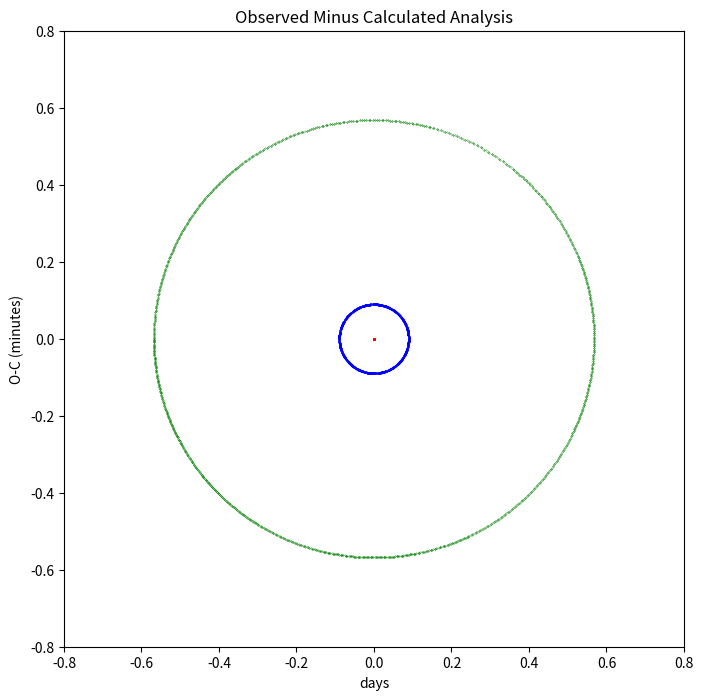
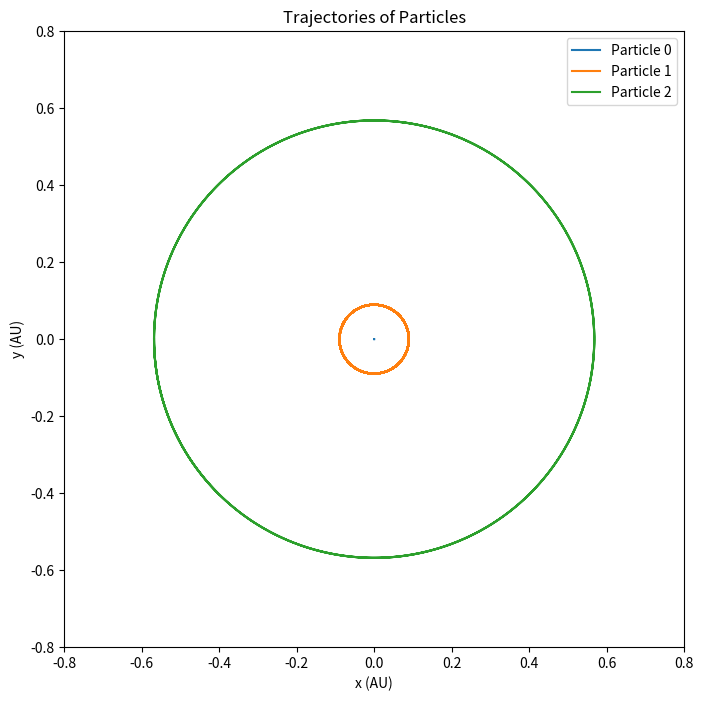

These charts were generated, in order, by the following Python code:
import numpy as np
from matplotlib import pyplot as plt

G_SI = 6.67430e-11  # Gravitational constant in m^3 kg^-1 s^-2
AU = 1.496e11  # 1 Astronomical Unit in meters
Mjup = 1.898e27  # Jupiter mass in kilograms
day = 24 * 3600  # 1 day in seconds

# Gravitational constant in AU^3 Mjup^-1 day^-2
G = G_SI / (AU**3 / (Mjup * (day)**2))


# Function to calculate initial conditions


# Function to calculate initial conditions
def kepler_to_cartesian(T, e, omega, true_anomaly, G, M_central, M_orbiting):
    """
    Convert Keplerian elements to Cartesian coordinates and velocities.

    Parameters:
        T (float): Orbital period in days.
        e (float): Eccentricity (0 for circular orbit).
        omega (float): Argument of periapsis in radians.
        true_anomaly (float): True anomaly in radians.
        G (float): Gravitational constant in AU^3 / Mjup / day^2.
        M_central (float): Mass of the central body in Mjup.
        M_orbiting (float): Mass of the orbiting body in Mjup.

    Returns:
        x (float): Initial x position in AU.
        y (float): Initial y position in AU.
        vx (float): Initial x velocity in AU/day.
        vy (float): Initial y velocity in AU/day.
    """
    # Total mass
    M_total = M_central + M_orbiting

    # Semi-major axis from period (Kepler's Third Law)
    a = (G * M_total * (T / (2 * np.pi))**2)**(1 / 3)

    # Radial distance for the given true anomaly
    r = a * (1 - e**2) / (1 + e * np.cos(true_anomaly))

    # Radial and tangential velocities
    v_r = np.sqrt(G * M_total / a) * e * np.sin(true_anomaly) / (1 - e**2)**0.5
    v_theta = np.sqrt(G * M_total / a) * \
        (1 + e * np.cos(true_anomaly)) / (1 - e**2)**0.5

    # Cartesian position in orbital plane
    x_orbit = r * np.cos(true_anomaly)
    y_orbit = r * np.sin(true_anomaly)

    # Cartesian velocity in orbital plane
    vx_orbit = v_r * np.cos(true_anomaly) - v_theta * np.sin(true_anomaly)
    vy_orbit = v_r * np.sin(true_anomaly) + v_theta * np.cos(true_anomaly)

    # Rotate position and velocity to account for argument of periapsis
    cos_omega = np.cos(omega)
    sin_omega = np.sin(omega)
    x = cos_omega * x_orbit - sin_omega * y_orbit
    y = sin_omega * x_orbit + cos_omega * y_orbit
    vx = cos_omega * vx_orbit - sin_omega * vy_orbit
    vy = sin_omega * vx_orbit + cos_omega * vy_orbit

    return x, y, vx, vy


# Initial conditions for three particles (in A.U. and A.U./year)
x0, y0, vx0, vy0 = 0, 0, 0, 0  # Particle 0
# Particle 1 (orbital velocity for circular orbit)

# Masses of the particles (in Mjup)
m0 = 1000.0  # Mass of particle 0
m1 = 1.0  # Mass of particle 1
m2 = 1.0  # Mass of particle 2

x1, y1, vx1, vy1 = kepler_to_cartesian(10, 0.0, 0.0, 0.0, G, m0, m1)
x2, y2, vx2, vy2 = kepler_to_cartesian(160, 0.0, 0, np.pi, G, m0, m2)

# vx2 = vx2 / 1.75
# vy2 = vy2 / 1.75


# Simulation parameters
dt = 0.001  # Time step in days
tmax = 500  # Total simulation time in days
dprint = 365 * 2  # Number of sub-steps for smooth plotting
# dt = dt / dprint

# Arrays for tracking positions and detecting transits
num_steps = len(np.arange(0, tmax, dt)) + 1
xs = np.zeros(len(np.arange(0, tmax, dt)) + 1)
xs[0] = x1
ts = []  # Time of transits

positions_0 = np.zeros((num_steps, 2))  # Particle 0 (x, y)
positions_1 = np.zeros((num_steps, 2))  # Particle 1 (x, y)
positions_2 = np.zeros((num_steps, 2))  # Particle 2 (x, y)

positions_0[0] = [x0, y0]
positions_1[0] = [x1, y1]
positions_2[0] = [x2, y2]

# Simulation loop
plt.figure(figsize=(8, 8))
for i, t in enumerate(np.arange(0, tmax, dt)):
    # Calculate distances and forces
    # Particle 0 and Particle 1
    dx01 = x0 - x1
    dy01 = y0 - y1
    r01_square = dx01**2 + dy01**2
    r01 = np.sqrt(r01_square)
    r01_cubed = r01 * r01_square

    # Particle 0 and Particle 2
    dx02 = x0 - x2
    dy02 = y0 - y2
    r02_square = dx02**2 + dy02**2
    r02 = np.sqrt(r02_square)
    r02_cubed = r02 * r02_square

    # Particle 1 and Particle 2
    dx12 = x1 - x2
    dy12 = y1 - y2
    r12_square = dx12**2 + dy12**2
    r12 = np.sqrt(r12_square)
    r12_cubed = r12 * r12_square

    # Forces on Particle 0
    fx0 = G * m1 * dx01 / r01_cubed + G * m2 * dx02 / r02_cubed
    fy0 = G * m1 * dy01 / r01_cubed + G * m2 * dy02 / r02_cubed

    # Forces on Particle 1
    fx1 = -G * m0 * dx01 / r01_cubed + G * m2 * dx12 / r12_cubed
    fy1 = -G * m0 * dy01 / r01_cubed + G * m2 * dy12 / r12_cubed

    # Forces on Particle 2
    fx2 = -G * m0 * dx02 / r02_cubed - G * m1 * dx12 / r12_cubed
    fy2 = -G * m0 * dy02 / r02_cubed - G * m1 * dy12 / r12_cubed

    # Update velocities
    vx0 += -dt * fx0 / m0
    vy0 += -dt * fy0 / m0
    vx1 += -dt * fx1 / m1
    vy1 += -dt * fy1 / m1
    vx2 += -dt * fx2 / m2
    vy2 += -dt * fy2 / m2

    # Update positions
    x0 += dt * vx0
    y0 += dt * vy0
    x1 += dt * vx1
    y1 += dt * vy1
    x2 += dt * vx2
    y2 += dt * vy2

    xs[i + 1] = x1

    positions_0[i + 1] = [x0, y0]
    positions_1[i + 1] = [x1, y1]
    positions_2[i + 1] = [x2, y2]

    # Detect transits
    if y1 < 0 and xs[i] < 0 and xs[i + 1] > 0:
        ts.append(t)

    # Plotting
    if np.abs(t % 0.1) < 1e-6:
        plt.plot(x0, y0, 'r.', markersize=1)
        plt.plot(x1, y1, 'b.', markersize=0.5)
        plt.plot(x2, y2, 'g.', markersize=0.5)
        # plt.ylim(-10, 10)
        # plt.xlim(-10, 10)
        plt.ylim(-0.8, 0.8)
        plt.xlim(-0.8, 0.8)
        # plt.pause(0.001)

    # KE = 0.5 * (m0 * (vx0**2 + vy0**2) + m1 *
    #             (vx1**2 + vy1**2) + m2 * (vx2**2 + vy2**2))
    # PE = -G * (m0 * m1 / r01 + m0 * m2 / r02 + m1 * m2 / r12)
    # print(KE + PE)


plt.show()

np.save("positions_0.npy", positions_0)
np.save("positions_1.npy", positions_1)
np.save("positions_2.npy", positions_2)
# %%
# Post-analysis: Observed minus Calculated (O-C) analysis
ts = np.array(ts)
periods = np.diff(ts)
expected = [ts[0] + np.mean(periods) * n for n in range(len(ts))]

OC = ts - expected

plt.plot(ts, OC*24*60)
plt.xlabel("days")
plt.ylabel("O-C (minutes)")
plt.title("Observed Minus Calculated Analysis")
plt.show()

# plt.plot(periods)
# plt.show()

# %%


# Visualization (optional)
plt.figure(figsize=(8, 8))
plt.plot(positions_0[:, 0], positions_0[:, 1], label="Particle 0")
plt.plot(positions_1[:, 0], positions_1[:, 1], label="Particle 1")
plt.plot(positions_2[:, 0], positions_2[:, 1], label="Particle 2")
plt.xlabel("x (AU)")
plt.ylabel("y (AU)")
plt.ylim(-0.8, 0.8)
plt.xlim(-0.8, 0.8)
plt.legend()
plt.title("Trajectories of Particles")
plt.show()
